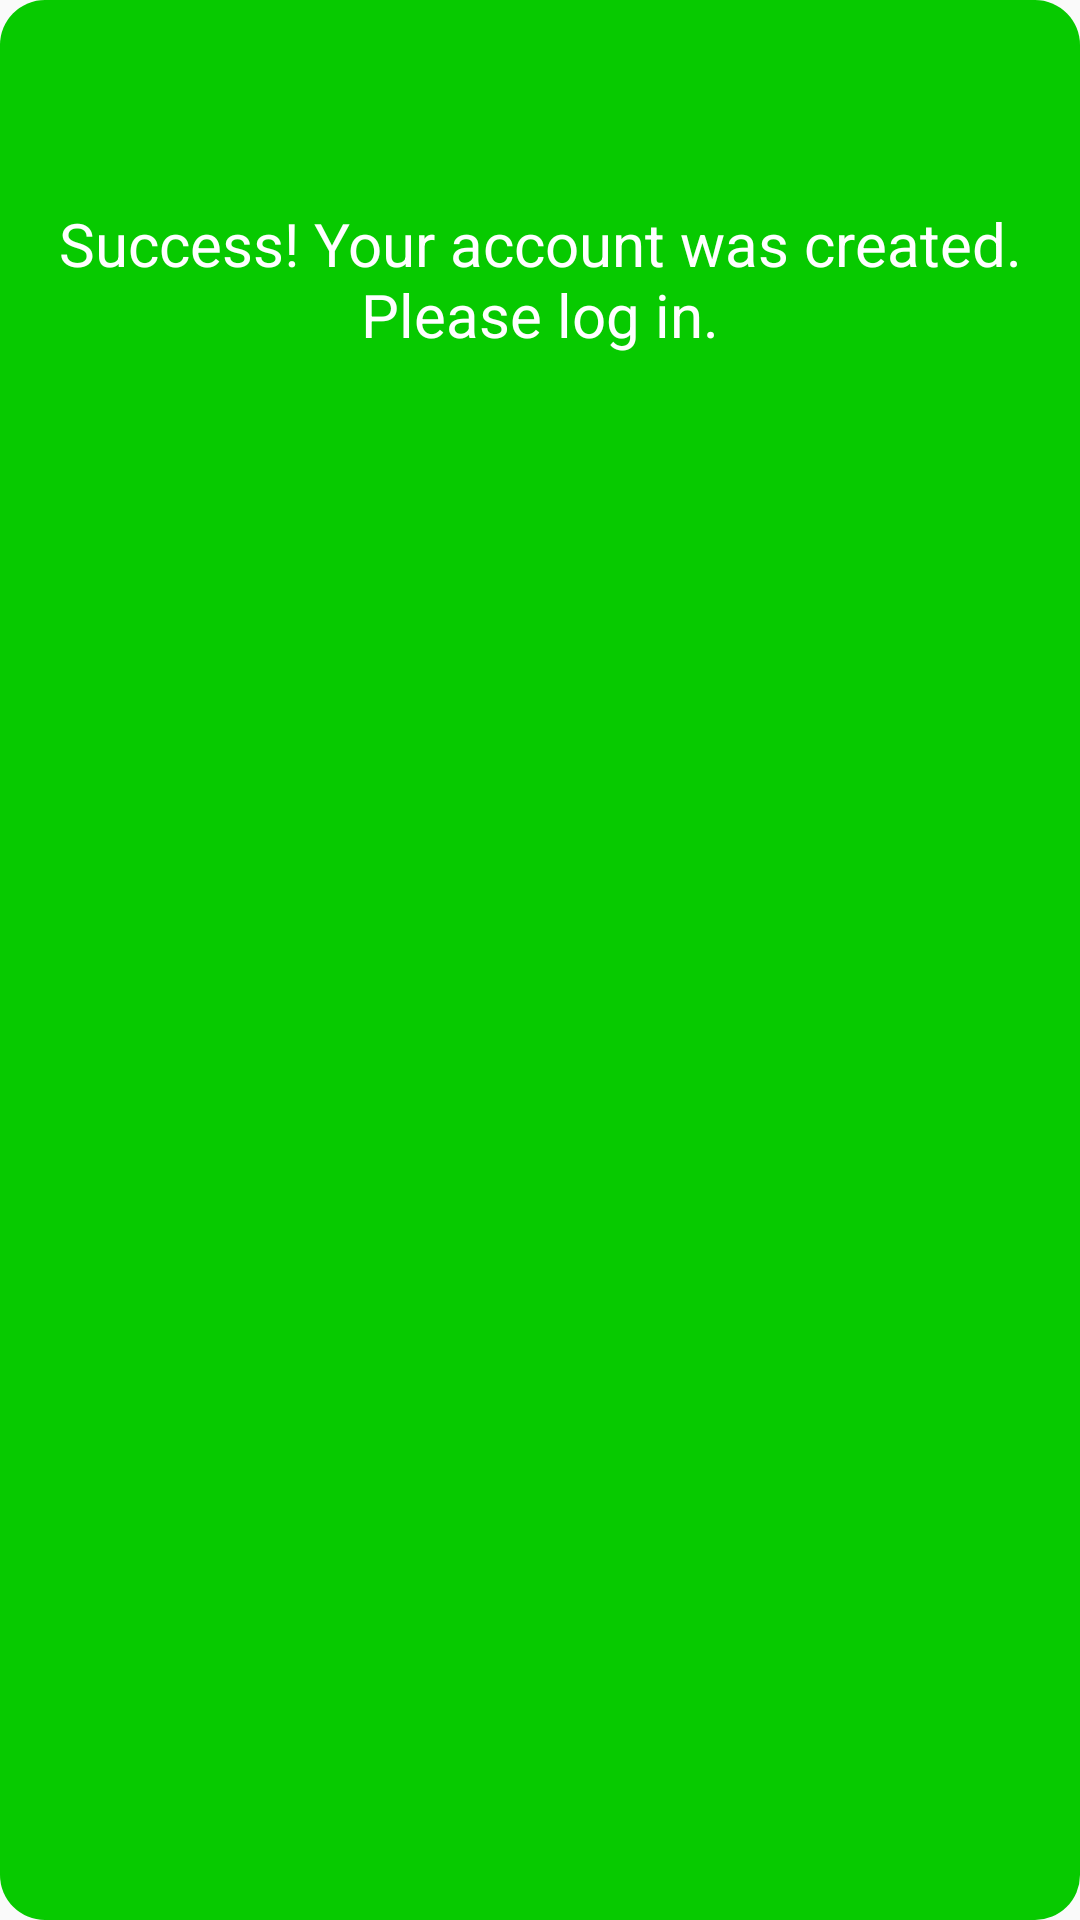

Produce the Android XML layout that renders to this screen, including the resource entries it uses.
<!-- AndroidManifest.xml: application theme AppTheme -->
<!-- res/layout/toast_custom_success.xml -->
<?xml version="1.0" encoding="utf-8"?>
<android.support.constraint.ConstraintLayout xmlns:android="http://schemas.android.com/apk/res/android"
    xmlns:app="http://schemas.android.com/apk/res-auto"
    xmlns:tools="http://schemas.android.com/tools"
    android:orientation="horizontal"
    android:layout_width="match_parent"
    android:layout_height="match_parent"
    android:background="@drawable/custom_toast_success"
    android:padding="10dp">

    <ImageView
        android:id="@+id/customToastImage"
        android:layout_width="61dp"
        android:layout_height="33dp"
        android:layout_marginEnd="8dp"
        android:layout_marginLeft="8dp"
        android:layout_marginRight="8dp"
        android:layout_marginStart="8dp"
        android:layout_marginTop="8dp"
        android:src="@drawable/ic_check"
        app:layout_constraintEnd_toEndOf="parent"
        app:layout_constraintStart_toStartOf="parent"
        app:layout_constraintTop_toTopOf="parent" />

    <TextView
        android:id="@+id/customToastText"
        android:layout_width="wrap_content"
        android:layout_height="68dp"
        android:layout_marginEnd="8dp"
        android:layout_marginLeft="8dp"
        android:layout_marginRight="8dp"
        android:layout_marginStart="8dp"
        android:layout_marginTop="8dp"
        android:gravity="center"
        android:text="Success! Your account was created. Please log in."
        android:textColor="@color/white"
        android:textSize="20dp"
        app:layout_constraintEnd_toEndOf="parent"
        app:layout_constraintHorizontal_bias="0.502"
        app:layout_constraintStart_toStartOf="parent"
        app:layout_constraintTop_toBottomOf="@+id/customToastImage" />

</android.support.constraint.ConstraintLayout>
<!-- resources referenced by this layout -->
<resources>
  <color name="white">#ffffff</color>
  <!-- drawable custom_toast_success (drawable) -->
  <?xml version="1.0" encoding="utf-8"?>
  <selector xmlns:android="http://schemas.android.com/apk/res/android">
     <item>
         <shape xmlns:android="http://schemas.android.com/apk/res/android"
             android:shape="rectangle"
             android:layout_width="wrap_content"
             android:layout_height="wrap_content">
  
             <solid android:color="@color/success" />
  
             <corners android:radius="15dp" />
  
         </shape>
     </item>
  </selector>
  <style name="AppTheme" parent="Theme.AppCompat.Light.NoActionBar">
          
          <item name="colorPrimary">@color/colorPrimary</item>
          <item name="colorPrimaryDark">@color/colorPrimaryDark</item>
          <item name="colorAccent">@color/colorAccent</item>
      </style>
  <color name="success">#07ca00</color>
  <color name="colorPrimary">#3F51B5</color>
  <color name="colorPrimaryDark">#303F9F</color>
  <color name="colorAccent">#FF4081</color>
</resources>
